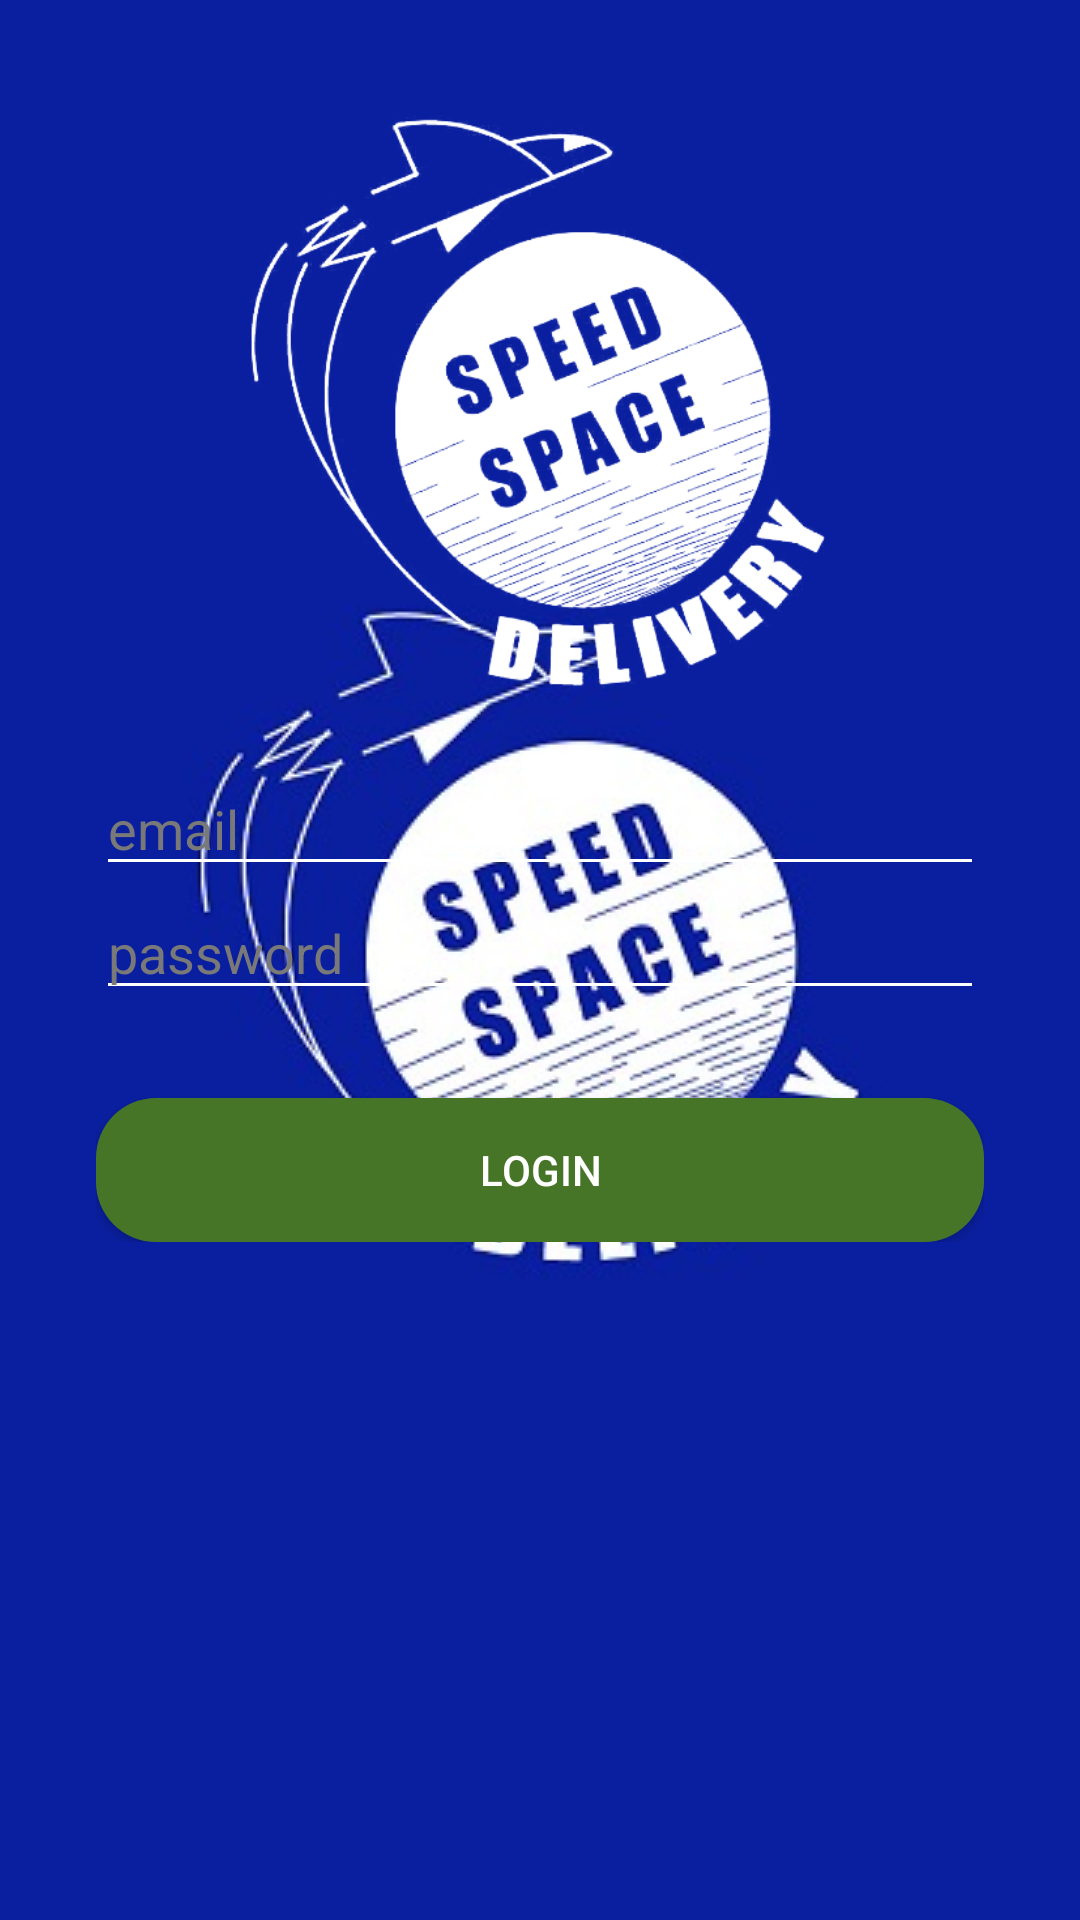

Android layout source for this screen:
<!-- AndroidManifest.xml: activity theme SplashTheme -->
<!-- res/layout/activity_main.xml -->
<?xml version="1.0" encoding="utf-8"?>
<android.support.constraint.ConstraintLayout xmlns:android="http://schemas.android.com/apk/res/android"
    xmlns:app="http://schemas.android.com/apk/res-auto"
    xmlns:tools="http://schemas.android.com/tools"
    android:layout_width="match_parent"
    android:layout_height="match_parent"
    tools:context="com.example.a1.myapplication.MainActivity">

    <GridLayout
        android:id="@+id/gridLayout"
        android:layout_width="0dp"
        android:layout_height="160dp"
        android:layout_marginBottom="8dp"
        android:layout_marginEnd="32dp"
        android:layout_marginStart="32dp"
        android:layout_marginTop="8dp"
        app:layout_constraintBottom_toBottomOf="parent"
        app:layout_constraintEnd_toEndOf="parent"
        app:layout_constraintHorizontal_bias="0.0"
        app:layout_constraintStart_toStartOf="parent"
        app:layout_constraintTop_toTopOf="parent"
        app:layout_constraintVertical_bias="0.53">

        <EditText
            android:id="@+id/emailField"
            android:layout_width="match_parent"
            android:layout_height="wrap_content"
            android:ems="10"
            android:hint="email"
            android:inputType="textEmailAddress"
            tools:layout_editor_absoluteX="8dp"
            tools:layout_editor_absoluteY="96dp" />

        <EditText
            android:id="@+id/passField"
            android:layout_width="match_parent"
            android:layout_height="wrap_content"
            android:layout_column="0"
            android:layout_row="1"
            android:ems="10"
            android:hint="password"
            android:inputType="textPassword" />

        <Button
            android:id="@+id/button"
            style="@style/Widget.AppCompat.Button.Colored"
            android:layout_width="match_parent"
            android:layout_height="wrap_content"
            android:layout_column="0"
            android:layout_row="14"
            android:background="@drawable/shape"
            android:onClick="login"
            android:text="Login" />
    </GridLayout>

    <ImageView
        android:id="@+id/imageView"
        android:layout_width="192dp"
        android:layout_height="192dp"
        android:layout_marginBottom="24dp"
        android:layout_marginEnd="128dp"
        android:layout_marginStart="128dp"
        app:layout_constraintBottom_toTopOf="@+id/gridLayout"
        app:layout_constraintEnd_toEndOf="parent"
        app:layout_constraintHorizontal_bias="0.513"
        app:layout_constraintStart_toStartOf="parent"
        app:srcCompat="@drawable/logo1" />

</android.support.constraint.ConstraintLayout>
<!-- resources referenced by this layout -->
<resources>
  <!-- drawable logo1: png bitmap (drawable-v24, 58494 bytes) -->
  <!-- drawable shape (drawable) -->
  <?xml version="1.0" encoding="utf-8"?>
  <shape xmlns:android="http://schemas.android.com/apk/res/android" >
      <gradient
          android:angle="225"
          android:startColor="@color/colorAccent"
          android:endColor="@color/colorAccent"/>
      <corners
          android:bottomLeftRadius="20dp"
          android:bottomRightRadius="20dp"
          android:topLeftRadius="20dp"
          android:topRightRadius="20dp" />
  </shape>
  <style name="SplashTheme" parent="AppTheme">
          <item name="android:windowBackground">@drawable/splash</item>
      </style>
  <color name="colorAccent">#467528</color>
  <style name="AppTheme" parent="Theme.AppCompat">
          
          <item name="colorPrimary">@color/bgColor</item>
          <item name="colorPrimaryDark">@color/bgColor</item>
          <item name="colorAccent">@color/colorAccent</item>
          <item name="android:statusBarColor">@color/bgColor</item>
          <item name="android:textColorPrimary">@android:color/white</item>
          <item name="android:colorBackground">@color/blackish</item>
          <item name="android:textColorSecondary">@android:color/white</item>
          <item name="android:colorForeground">@color/blackish</item>
          <item name="android:navigationBarColor">@color/blackish</item>
          <item name="android:textColorSecondaryInverse">@android:color/white</item>
          <item name="android:textColorPrimaryInverse">@color/primary_text_material_dark</item>
          <item name="colorButtonNormal">@color/colorAccent</item>
          <item name="android:textColorHint">#797979</item>
      </style>
  <!-- drawable splash (drawable) -->
  <?xml version="1.0" encoding="utf-8"?>
  <layer-list xmlns:android="http://schemas.android.com/apk/res/android"
      android:opacity="opaque">
      <item android:drawable="@color/bgColor"/>
      <item>
          <bitmap
              android:gravity="center"
              android:src="@drawable/logo" />
      </item>
  </layer-list>
  <color name="bgColor">#0A1F9F</color>
  <color name="blackish">#1A1A1A</color>
  <color name="primary_text_material_dark">#ffffff</color>
  <!-- drawable logo: jpg bitmap (drawable-v24, 51642 bytes) -->
</resources>
